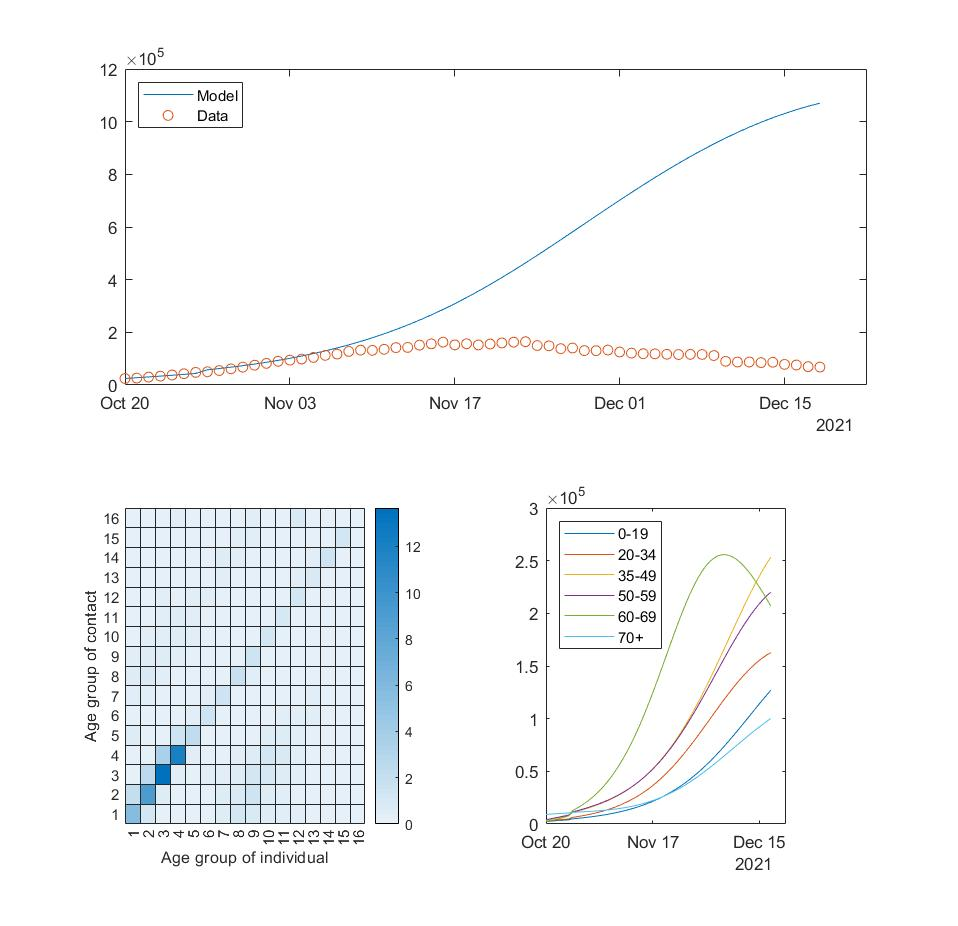

Source data for this figure (header and first rows):
Simulation_type, Peak_Size, Peak_Time
Model, 1070135, 18-Dec-2020
Data, 164406, 24-Nov-2020
